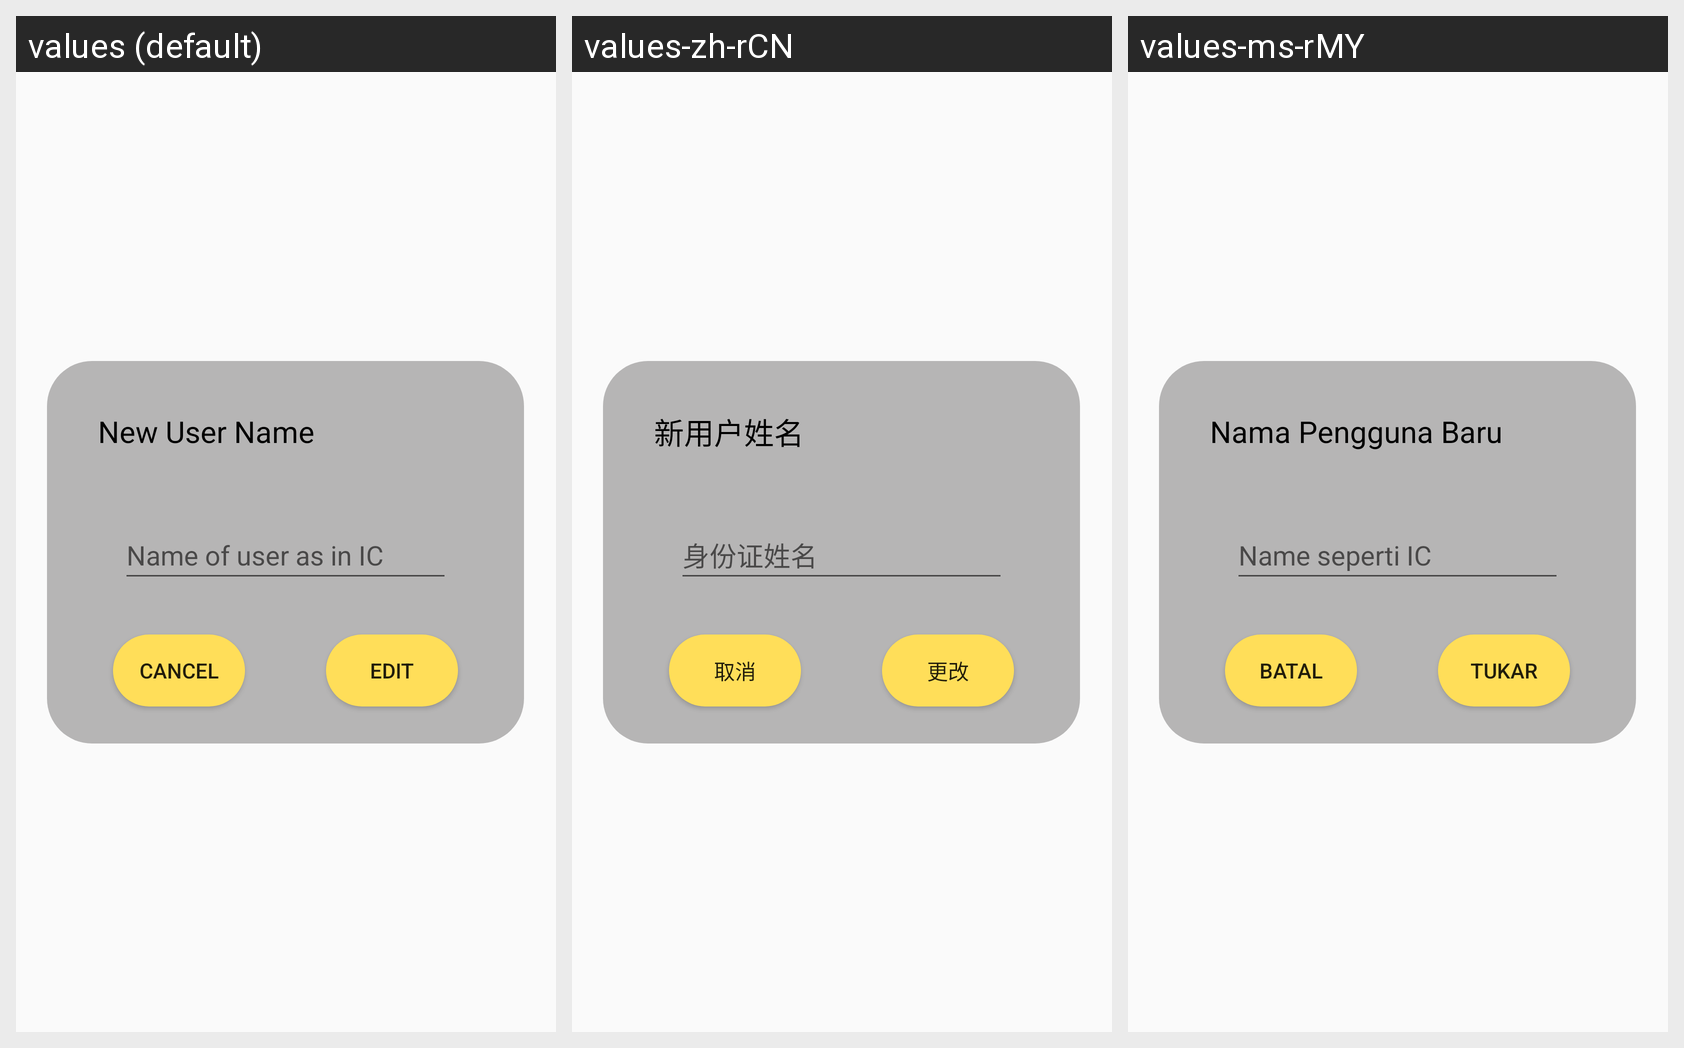

The same Android screen rendered under several of its app's locales, left to right. List the strings drawn on it with the default value and each locale's translation.
Android screen res/layout/fragment_dialog_edit_name.xml rendered under 3 locales, left to right: values (default), values-zh-rCN, values-ms-rMY. Device: Nexus 5 (rendered at 1080×1920; each locale shown at half size, 540×960, under a caption strip naming it); theme Theme.Ass2.
Strings drawn on this screen, with the default value and each locale's value (text and hints the layout hard-codes, and strings that could not be matched under every locale, appear in the picture but are not listed):

hintUpdateUserName
  values: Name of user as in IC
  values-zh-rCN: 身份证姓名
  values-ms-rMY: Name seperti IC

cancel
  values: Cancel
  values-zh-rCN: 取消
  values-ms-rMY: Batal

editBtn
  values: Edit
  values-zh-rCN: 更改
  values-ms-rMY: Tukar

UpdateUserNameTitle
  values: New User Name
  values-zh-rCN: 新用户姓名
  values-ms-rMY: Nama Pengguna Baru
